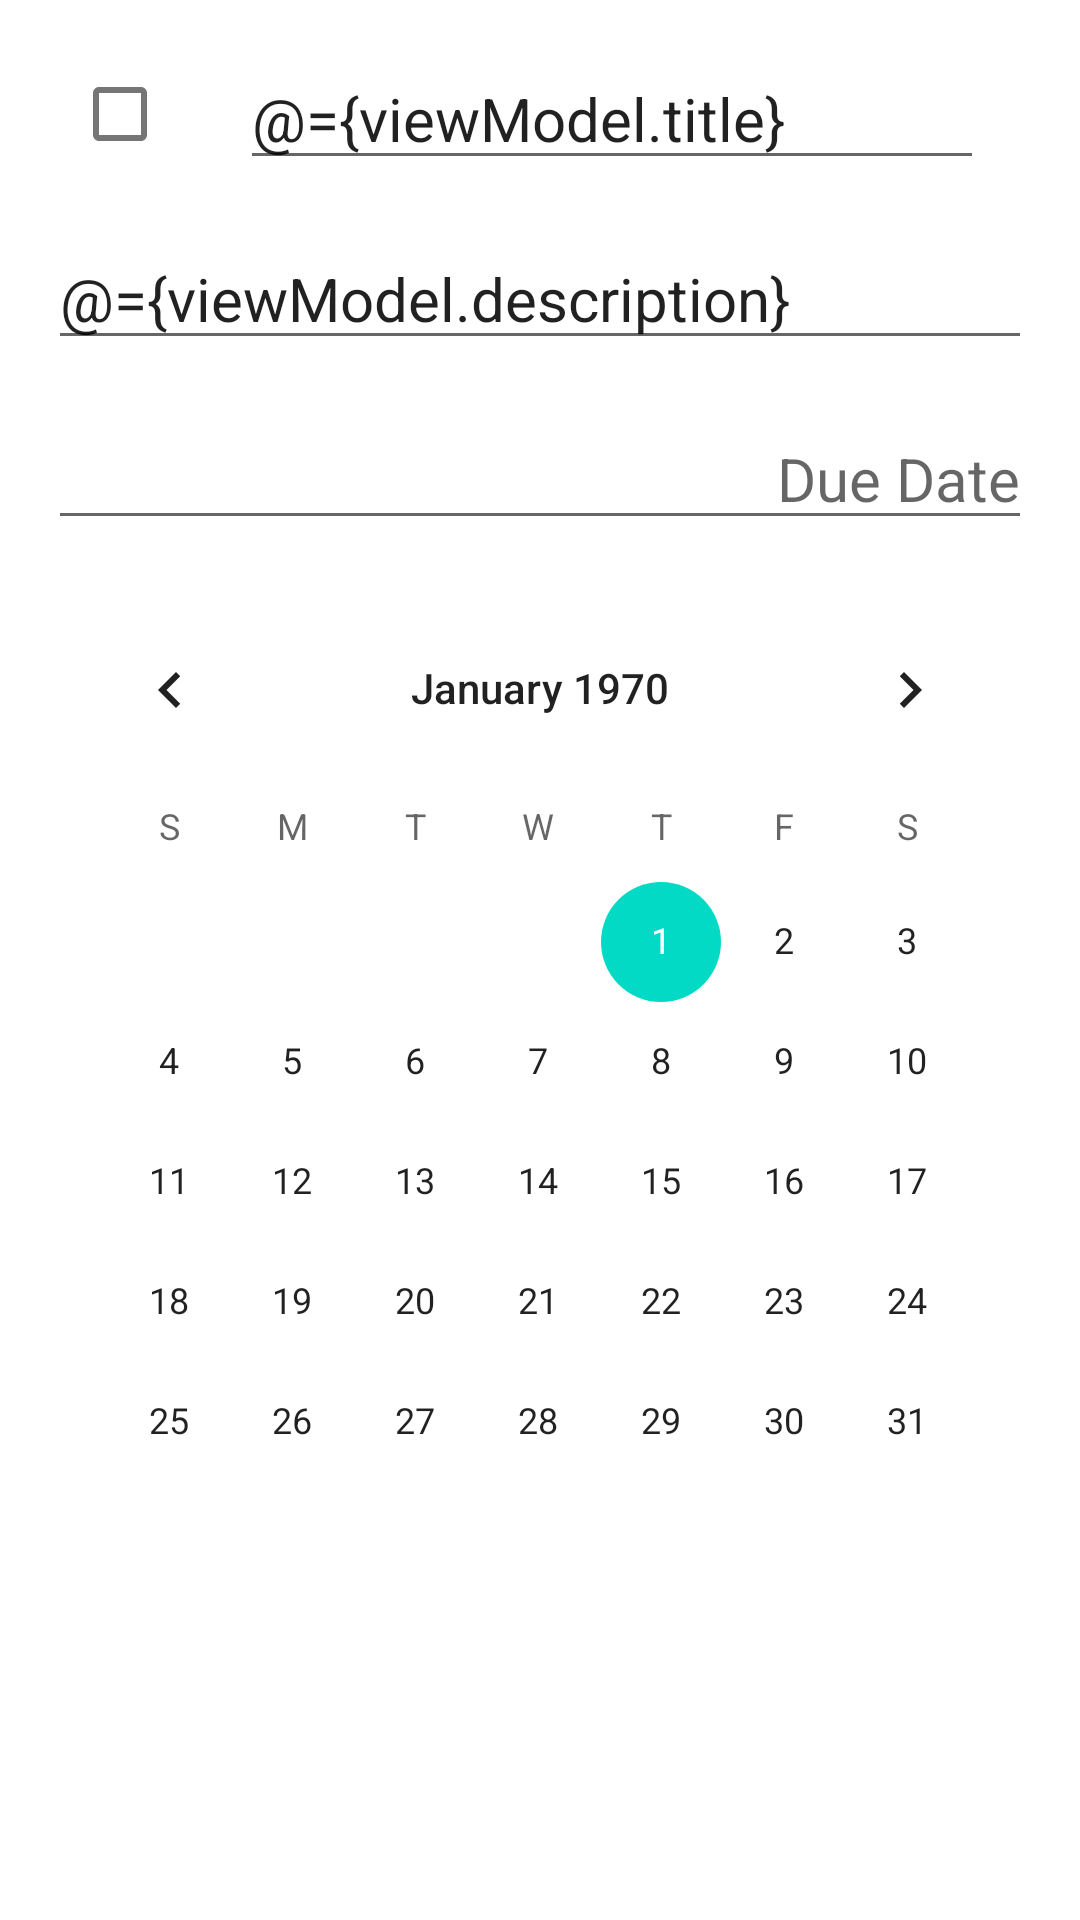

Here is an Android app screen rendered from its layout file. Give the layout XML and the strings, colors and styles it references.
<!-- AndroidManifest.xml: application theme AppTheme -->
<!-- res/layout/task_form_fragment.xml -->
<?xml version="1.0" encoding="utf-8"?>
<layout
    xmlns:android="http://schemas.android.com/apk/res/android"
    xmlns:app="http://schemas.android.com/apk/res-auto"
    xmlns:tools="http://schemas.android.com/tools"
    >

    <data>
        <variable
            name="viewModel"
            type="com.example.kodo.ui.taskform.TaskFormViewModel"
            />
    </data>


    <androidx.constraintlayout.widget.ConstraintLayout
        android:id="@+id/linearLayout2"
        android:layout_width="match_parent"
        android:layout_height="match_parent"
        android:padding="16dp"
        app:layout_constraintBottom_toTopOf="@+id/taskDateCalendarView"
        app:layout_constraintTop_toTopOf="@+id/taskDateCalendarView"
        >

        <CheckBox
            android:id="@+id/checkBox3"
            android:layout_width="0dp"
            android:layout_height="wrap_content"
            android:layout_weight="1"
            app:layout_constraintBottom_toBottomOf="@+id/task_title_textView"
            app:layout_constraintStart_toStartOf="parent"
            app:layout_constraintTop_toTopOf="@+id/task_title_textView"
            />

        <EditText
            android:id="@+id/task_title_textView"
            android:layout_width="0dp"
            android:layout_height="wrap_content"
            android:layout_marginStart="16dp"
            android:layout_marginEnd="16dp"
            android:layout_weight="8"
            android:hint="@string/title"
            android:inputType="textMultiLine"
            android:lines="1"
            android:text="@={viewModel.title}"
            android:textAppearance="@style/defaultStyle"
            app:layout_constraintEnd_toStartOf="@+id/taskDeleteButton"
            app:layout_constraintStart_toEndOf="@+id/checkBox3"
            app:layout_constraintTop_toTopOf="parent"
            tools:text="Task #1"
            />

        <ImageButton
            android:id="@+id/taskDeleteButton"
            android:layout_width="wrap_content"
            android:layout_height="wrap_content"
            android:layout_weight="1"
            android:background="@android:color/transparent"
            android:tint="@android:color/darker_gray"
            app:layout_constraintBottom_toBottomOf="@+id/task_title_textView"
            app:layout_constraintEnd_toEndOf="parent"
            app:layout_constraintTop_toTopOf="@+id/task_title_textView"
            app:srcCompat="@drawable/ic_delete_white_24dp"
            />

        <EditText
            android:id="@+id/task_description_textView"
            android:layout_width="0dp"
            android:layout_height="wrap_content"
            android:layout_marginTop="16dp"
            android:hint="@string/description"
            android:inputType="textMultiLine"
            android:text="@={viewModel.description}"
            android:textAppearance="@style/defaultStyle"
            app:layout_constraintEnd_toEndOf="parent"
            app:layout_constraintHorizontal_bias="0.437"
            app:layout_constraintStart_toStartOf="parent"
            app:layout_constraintTop_toBottomOf="@+id/task_title_textView"
            tools:text="Description"
            />

        <EditText
            android:id="@+id/taskDateTextView"
            style="@style/defaultStyle"
            android:layout_width="0dp"
            android:layout_height="wrap_content"
            android:layout_marginTop="16dp"
            android:hint="@string/due_date"
            android:inputType="date"
            android:text=""
            android:textAlignment="textEnd"
            android:textColor="@android:color/darker_gray"
            app:layout_constraintEnd_toEndOf="parent"
            app:layout_constraintStart_toStartOf="parent"
            app:layout_constraintTop_toBottomOf="@+id/task_description_textView"
            tools:text="08/11/1992"
            />

        <CalendarView
            android:id="@+id/taskDateCalendarView"
            android:layout_width="0dp"
            android:layout_height="wrap_content"
            android:layout_marginTop="16dp"
            app:layout_constraintEnd_toEndOf="parent"
            app:layout_constraintStart_toStartOf="parent"
            app:layout_constraintTop_toBottomOf="@+id/taskDateTextView"
            />
    </androidx.constraintlayout.widget.ConstraintLayout>
</layout>
<!-- resources referenced by this layout -->
<resources>
  <string name="description">Description</string>
  <string name="due_date">Due Date</string>
  <string name="title">Title</string>
  <style name="defaultStyle">
          <item name="android:textColor">@android:color/black</item>
          <item name="android:textSize">20sp</item>
      </style>
  <style name="AppTheme" parent="Theme.MaterialComponents.Light.DarkActionBar">
          
          <item name="colorPrimary">@color/colorPrimary</item>
          <item name="colorPrimaryDark">@color/colorPrimaryDark</item>
          <item name="colorAccent">@color/colorAccent</item>
      </style>
  <!-- not gathered from this repository: default colours our renderer supplied (Android Studio template values) -->
  <color name="colorPrimary">#FF6200EE</color>
  <color name="colorPrimaryDark">#FF3700B3</color>
  <color name="colorAccent">#FF03DAC5</color>
</resources>
